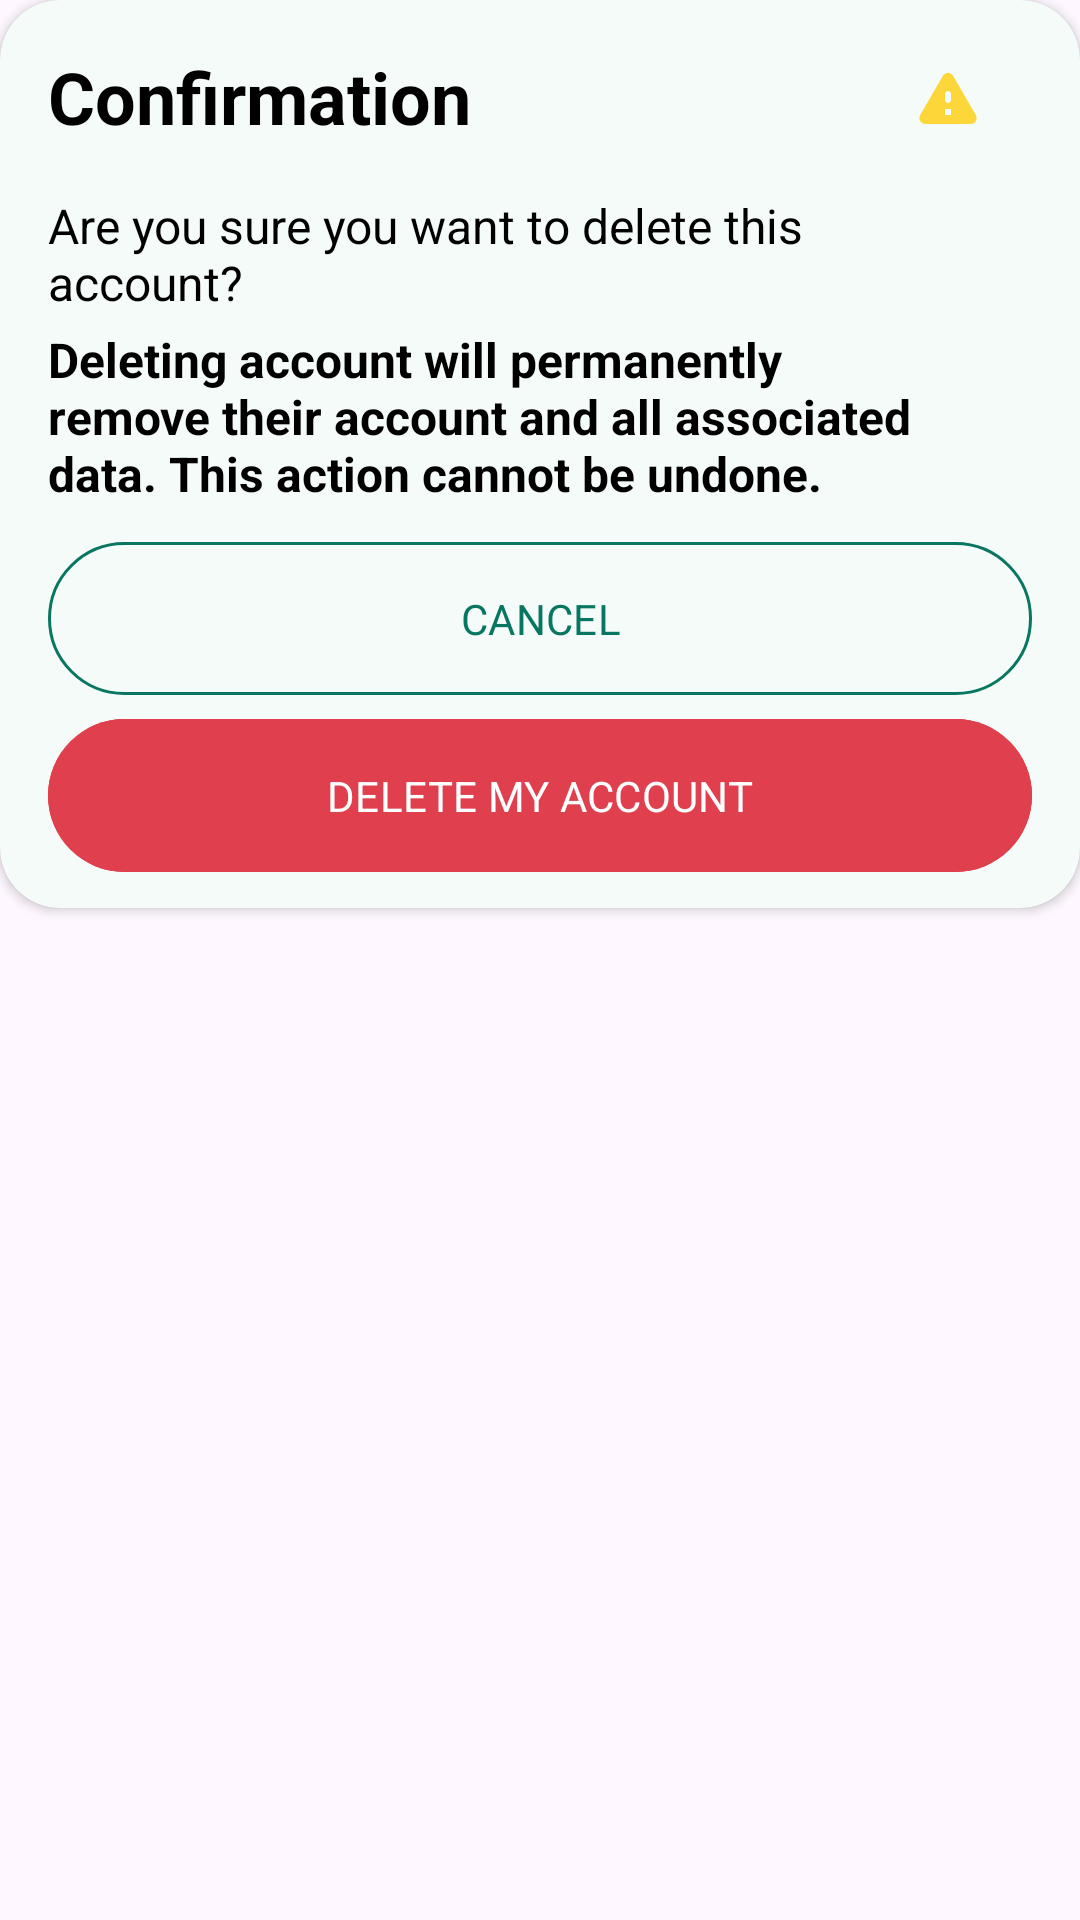

Write the Android layout XML for this screen, with the resource values it uses.
<!-- AndroidManifest.xml: application theme Theme.NutriSight -->
<!-- res/layout/dialog_delete.xml -->
<RelativeLayout xmlns:android="http://schemas.android.com/apk/res/android"
    android:layout_width="match_parent"
    android:layout_height="wrap_content"
    xmlns:app="http://schemas.android.com/apk/res-auto"
    android:layout_marginHorizontal="16dp">


    <androidx.cardview.widget.CardView
        android:layout_width="match_parent"
        android:layout_height="wrap_content"
        app:cardBackgroundColor="@color/background_color"
        app:cardCornerRadius="20dp">

        <androidx.constraintlayout.widget.ConstraintLayout
            android:layout_width="match_parent"
            android:layout_height="match_parent"
            >

            <TextView
                android:id="@+id/tv_confirmation"
                android:layout_width="wrap_content"
                android:layout_height="wrap_content"
                android:layout_marginTop="16dp"
                android:layout_marginStart="16dp"
                android:textSize="24sp"
                android:text="@string/confirmation"
                android:textColor="@color/black_white"
                android:textStyle="bold"
                android:gravity="start"
                app:layout_constraintStart_toStartOf="parent"
                app:layout_constraintTop_toTopOf="parent"/>

            <ImageView
                android:layout_width="wrap_content"
                android:layout_height="wrap_content"
                android:src="@drawable/round_warning_24"
                android:layout_marginEnd="32dp"
                app:layout_constraintTop_toTopOf="@id/tv_confirmation"
                app:layout_constraintEnd_toEndOf="parent"
                app:layout_constraintBottom_toBottomOf="@id/tv_confirmation"/>

            <TextView
                android:id="@+id/tv_confirm"
                android:layout_width="wrap_content"
                android:layout_height="wrap_content"
                android:layout_marginTop="16dp"
                android:layout_marginStart="16dp"
                android:layout_marginHorizontal="8dp"
                android:maxWidth="300dp"
                android:text="@string/confirm_delete"
                android:textSize="16sp"
                android:textColor="@color/black_white"
                app:layout_constraintTop_toBottomOf="@+id/tv_confirmation"
                app:layout_constraintStart_toStartOf="parent"
                />

            <TextView
                android:id="@+id/tv_warning"
                android:layout_width="wrap_content"
                android:layout_height="wrap_content"
                android:layout_marginTop="4dp"
                android:layout_marginStart="16dp"
                android:layout_marginHorizontal="8dp"
                android:maxWidth="300dp"
                android:textStyle="bold"
                android:text="@string/warning_delete"
                android:textSize="16sp"
                android:textColor="@color/black_white"
                app:layout_constraintTop_toBottomOf="@+id/tv_confirm"
                app:layout_constraintStart_toStartOf="parent"
                />

            <Button
                android:id="@+id/btn_delete"
                android:layout_width="0dp"
                android:layout_height="wrap_content"
                android:textAllCaps="true"
                android:padding="16dp"
                android:text="@string/delete_my_account"
                android:textColor="@color/white"
                android:backgroundTint="@color/red"
                android:layout_marginHorizontal="16dp"
                android:layout_marginBottom="8dp"
                app:layout_constraintTop_toBottomOf="@+id/btn_cancel"
                app:layout_constraintStart_toStartOf="parent"
                app:layout_constraintEnd_toEndOf="parent"
                app:layout_constraintBottom_toBottomOf="parent"/>

            <com.google.android.material.button.MaterialButton
                android:id="@+id/btn_cancel"
                android:layout_width="0dp"
                android:layout_height="wrap_content"
                android:textAllCaps="true"
                android:text="@string/cancel"
                android:textColor="@color/main_green"
                app:strokeWidth="1dp"
                app:strokeColor="@color/main_green"
                android:padding="16dp"
                android:backgroundTint="@android:color/transparent"
                android:layout_marginHorizontal="16dp"
                android:layout_marginTop="8dp"
                app:layout_constraintTop_toBottomOf="@+id/tv_warning"
                app:layout_constraintStart_toStartOf="parent"
                app:layout_constraintEnd_toEndOf="parent" />

        </androidx.constraintlayout.widget.ConstraintLayout>


    </androidx.cardview.widget.CardView>





</RelativeLayout>
<!-- resources referenced by this layout -->
<resources>
  <color name="background_color">#F4FBF8</color>
  <color name="black_white">#FF000000</color>
  <color name="main_green">#097661</color>
  <color name="red">#E0404D</color>
  <color name="white">#FFFFFFFF</color>
  <!-- drawable round_warning_24 (drawable) -->
  <vector xmlns:android="http://schemas.android.com/apk/res/android"
      android:height="24dp" android:tint="#FDD63A"
      android:viewportHeight="24" android:viewportWidth="24" android:width="24dp">
        
      <path android:fillColor="@android:color/white" android:pathData="M4.47,21h15.06c1.54,0 2.5,-1.67 1.73,-3L13.73,4.99c-0.77,-1.33 -2.69,-1.33 -3.46,0L2.74,18c-0.77,1.33 0.19,3 1.73,3zM12,14c-0.55,0 -1,-0.45 -1,-1v-2c0,-0.55 0.45,-1 1,-1s1,0.45 1,1v2c0,0.55 -0.45,1 -1,1zM13,18h-2v-2h2v2z"/>
      
  </vector>
  <string name="cancel">Cancel</string>
  <string name="confirm_delete">Are you sure you want to delete this account?</string>
  <string name="confirmation">Confirmation</string>
  <string name="delete_my_account">Delete My Account</string>
  <string name="warning_delete">Deleting account will permanently remove their account and all associated data. This action cannot be undone.</string>
  <style name="Theme.NutriSight" parent="Base.Theme.NutriSight" />
  <style name="Base.Theme.NutriSight" parent="Theme.Material3.DayNight.NoActionBar">
          <item name="colorPrimary">@color/main_green</item>
          <item name="fontFamily">@font/josefin_sans</item>
          <item name="android:windowLightStatusBar">true</item>
          <item name="materialSwitchStyle">@style/Widget.Custom.MaterialSwitch</item>
      </style>
  <style name="Widget.Custom.MaterialSwitch" parent="Widget.Material3.CompoundButton.MaterialSwitch">
          <item name="thumbTint">@color/custom_thumb_color</item>
      </style>
  <color name="custom_thumb_color">#FFFFFF</color>
</resources>
